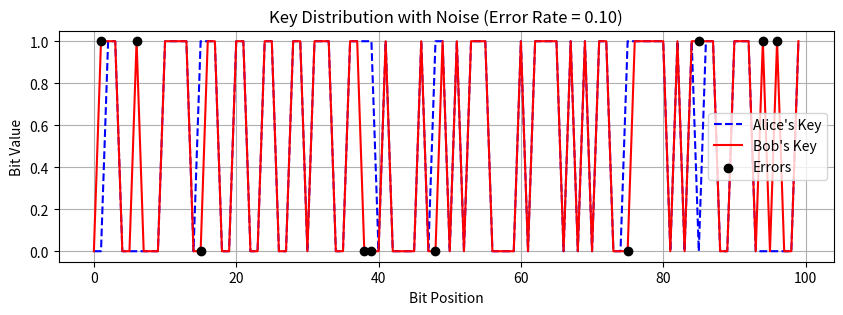

Recreate this plot in Python. (Note: this script raises an exception after producing the figure.)
import numpy as np
import matplotlib.pyplot as plt

# Parameters
n_bits = 100  # Key length
noise_level = 0.1  # Noise rate (10% errors)

# Generate Alice's key (random bits)
alice_key = np.random.randint(0, 2, n_bits)

# Simulate a noisy channel (Bob receives the key with errors)
bob_key = alice_key.copy()
noise_indices = np.random.choice(n_bits, int(n_bits * noise_level), replace=False)
bob_key[noise_indices] = 1 - bob_key[noise_indices]  # Flip noisy bits

# Compute errors
errors = alice_key != bob_key
error_positions = np.where(errors)[0]
error_counts = np.sum(errors)

# Visualization
plt.figure(figsize=(10, 3))
plt.plot(range(n_bits), alice_key, label="Alice's Key", color="blue", linestyle="--")
plt.plot(range(n_bits), bob_key, label="Bob's Key", color="red", linestyle="-")
plt.scatter(error_positions, bob_key[error_positions], color="black", label="Errors", zorder=5)
plt.xlabel("Bit Position")
plt.ylabel("Bit Value")
plt.title(f"Key Distribution with Noise (Error Rate = {error_counts/n_bits:.2f})")
plt.legend()
plt.grid(True)
plt.savefig("C:/Users/Neqti/Downloads/figure4.png")
plt.show()
